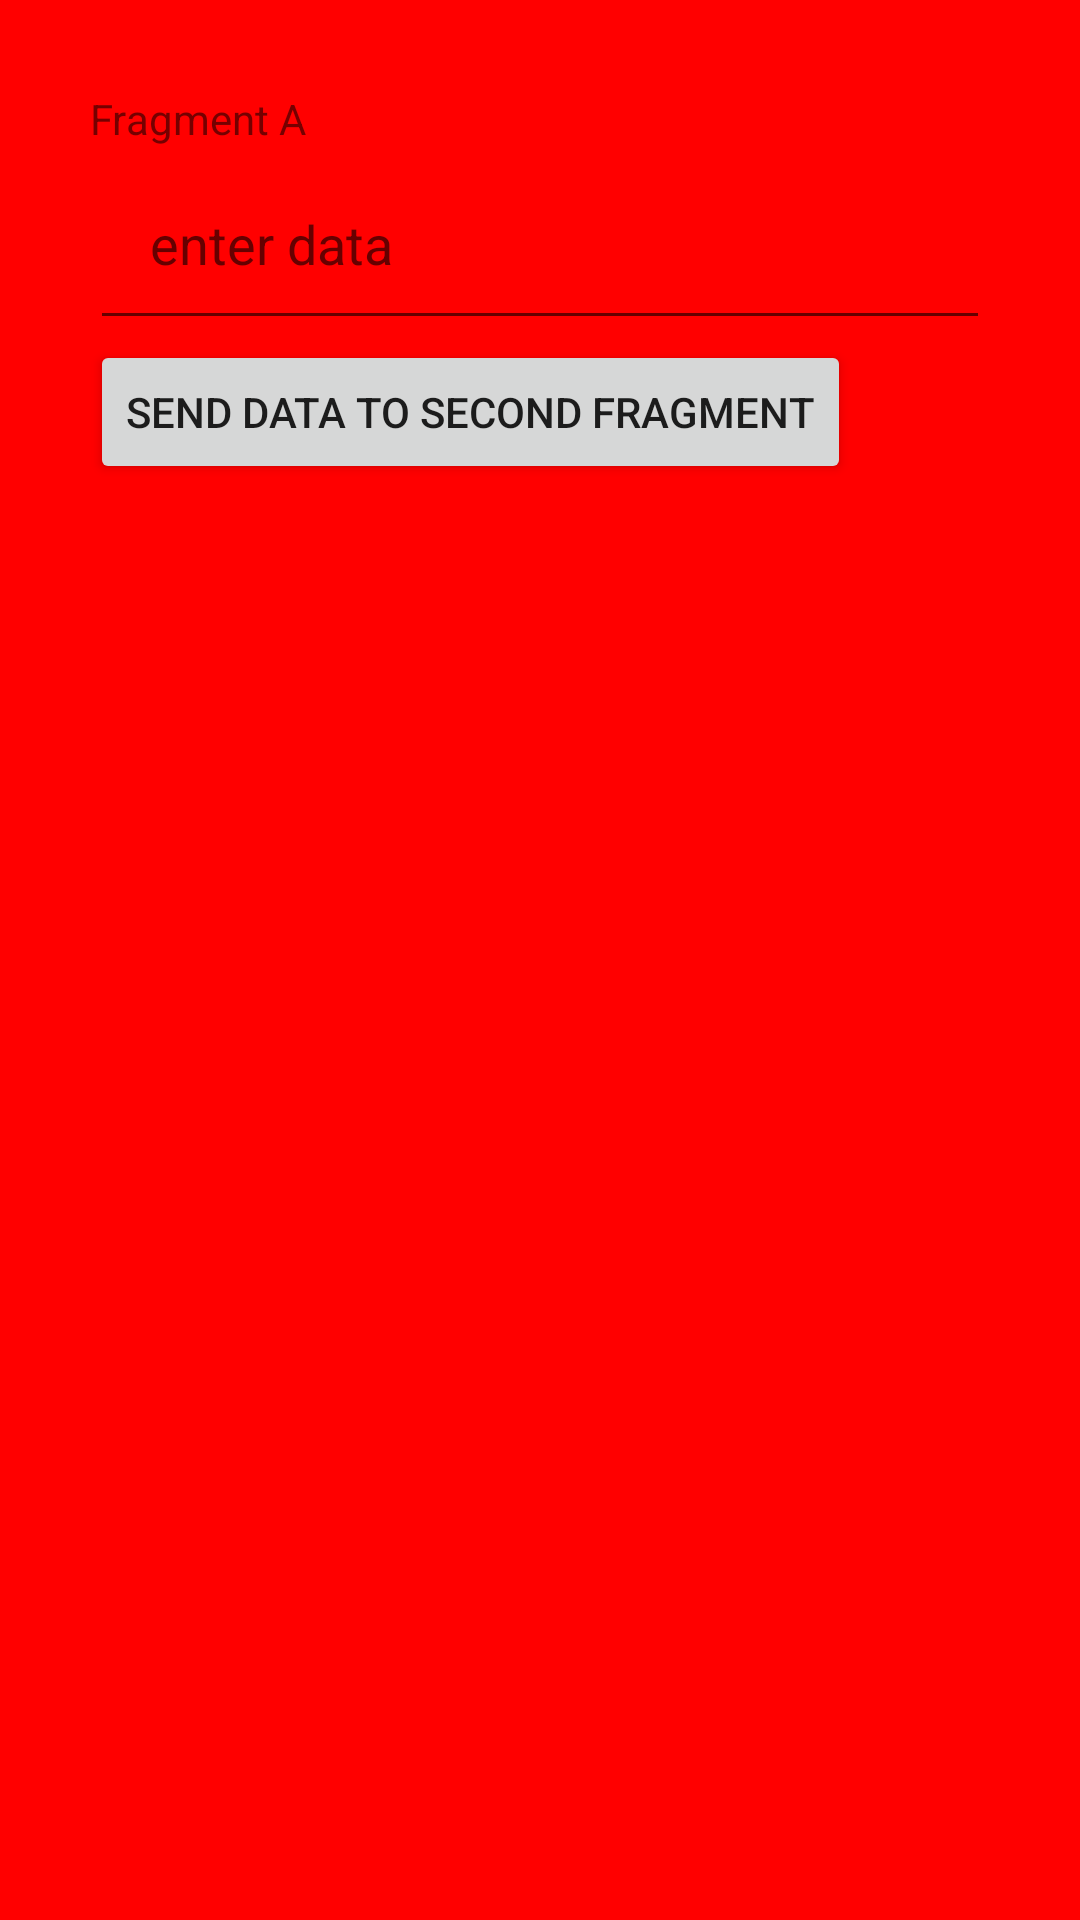

Reconstruct the res/layout file that produces this screen, plus the resources it refers to.
<!-- AndroidManifest.xml: application theme Theme.Viewpagingfun -->
<!-- res/layout/fragment__a.xml -->
<?xml version="1.0" encoding="utf-8"?>
<FrameLayout xmlns:android="http://schemas.android.com/apk/res/android"
    xmlns:tools="http://schemas.android.com/tools"
    android:layout_width="match_parent"
    android:layout_height="match_parent"
    tools:context=".Fragment_A"
    android:background="#FF0000">
<LinearLayout
    android:layout_margin="30dp"
    android:layout_width="match_parent"
    android:layout_height="match_parent"
    android:orientation="vertical"
    >
    
    <TextView
        android:layout_width="match_parent"
        android:layout_height="wrap_content"
        android:text="Fragment A"/>

    <EditText
        android:id="@+id/etdata"
        android:layout_width="match_parent"
        android:layout_height="wrap_content"
        android:hint="enter data"
        android:padding="20dp"
        ></EditText>
    <Button
        android:layout_width="wrap_content"
        android:layout_height="wrap_content"
        android:id="@+id/btngo"
        android:text="Send data to second fragment"
        ></Button>

</LinearLayout>

</FrameLayout>
<!-- resources referenced by this layout -->
<resources>
  <style name="Theme.Viewpagingfun" parent="Theme.MaterialComponents.DayNight.DarkActionBar">
          
          <item name="colorPrimary">@color/purple_500</item>
          <item name="colorPrimaryVariant">@color/purple_700</item>
          <item name="colorOnPrimary">@color/white</item>
          
          <item name="colorSecondary">@color/teal_200</item>
          <item name="colorSecondaryVariant">@color/teal_700</item>
          <item name="colorOnSecondary">@color/black</item>
          
          <item name="android:statusBarColor" tools:targetApi="l">?attr/colorPrimaryVariant</item>
          
      </style>
  <!-- not gathered from this repository: default colours our renderer supplied (Android Studio template values) -->
  <color name="purple_500">#FF6200EE</color>
  <color name="purple_700">#FF3700B3</color>
  <color name="teal_200">#FF03DAC5</color>
  <color name="teal_700">#FF018786</color>
  <color name="black">#FF000000</color>
  <color name="white">#FFFFFFFF</color>
</resources>
